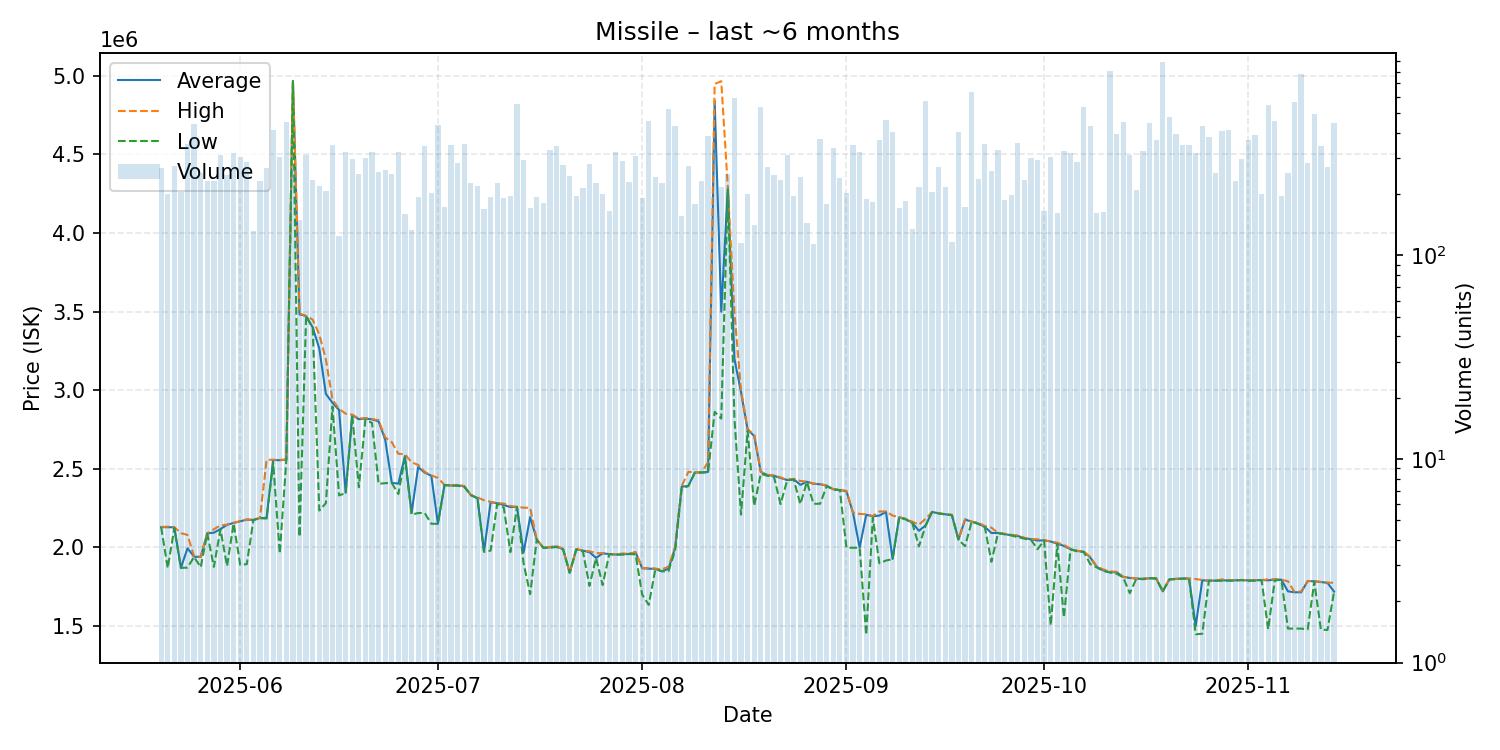

The file beside this chart, header and first rows:
date, average, highest, lowest, order_count, volume
2025-05-20, 2129000, 2131000, 2129000, 51, 269
2025-05-21, 2129000, 2132000, 1869000, 45, 200
2025-05-22, 2128000, 2129000, 2124000, 49, 275
2025-05-23, 1871000, 2091000, 1870000, 52, 204
2025-05-24, 1995000, 2080000, 1872000, 86, 354
2025-05-25, 1941000, 1943000, 1940000, 100, 444
2025-05-26, 1940000, 1941000, 1874000, 70, 254
2025-05-27, 2090000, 2090000, 2089000, 59, 233
2025-05-28, 2094000, 2116000, 1876500, 62, 231
2025-05-29, 2117000, 2140500, 2115000, 88, 312
2025-05-30, 2144000, 2145000, 1882000, 63, 249
2025-05-31, 2156000, 2157000, 2153000, 79, 318
2025-06-01, 2166000, 2168000, 1889000, 84, 305
2025-06-02, 2177000, 2178000, 1894000, 82, 289
2025-06-03, 2175000, 2177500, 2175000, 49, 132
2025-06-04, 2187000, 2188000, 2186000, 56, 233
2025-06-05, 2188000, 2557000, 2184000, 62, 269
2025-06-06, 2556000, 2558000, 2539000, 109, 415
2025-06-07, 2555000, 2557000, 1961000, 83, 303
2025-06-08, 2559000, 2559000, 2559000, 94, 453
2025-06-09, 4968000, 4969000, 4961000, 80, 260
2025-06-10, 3483000, 3489000, 2068000, 51, 150
2025-06-11, 3472000, 3473000, 3471000, 71, 311
2025-06-12, 3400000, 3449000, 3395000, 71, 236
2025-06-13, 3265000, 3354000, 2235000, 66, 220
2025-06-14, 2977000, 3196000, 2282000, 57, 207
2025-06-15, 2920000, 2941000, 2896000, 82, 350
2025-06-16, 2875000, 2881000, 2331000, 37, 124
2025-06-17, 2348000, 2851000, 2346000, 77, 323
2025-06-18, 2842000, 2845000, 2839000, 78, 298
2025-06-19, 2816000, 2820000, 2383000, 59, 251
2025-06-20, 2820000, 2823000, 2813000, 74, 301
2025-06-21, 2815000, 2816000, 2792000, 91, 323
2025-06-22, 2802000, 2810000, 2405000, 73, 256
2025-06-23, 2686000, 2700000, 2409000, 68, 264
2025-06-24, 2411000, 2670000, 2410000, 69, 250
2025-06-25, 2406000, 2596000, 2340000, 55, 324
2025-06-26, 2582000, 2593000, 2572000, 48, 159
2025-06-27, 2219000, 2542000, 2209000, 42, 134
2025-06-28, 2511000, 2525000, 2219000, 58, 193
2025-06-29, 2476000, 2481000, 2219000, 83, 344
2025-06-30, 2456000, 2459000, 2151000, 53, 202
2025-07-01, 2151000, 2442000, 2150000, 60, 437
2025-07-02, 2397000, 2398000, 2397000, 50, 173
2025-07-03, 2394000, 2395000, 2394000, 64, 350
2025-07-04, 2396000, 2399000, 2392000, 71, 283
2025-07-05, 2388000, 2391000, 2386000, 114, 353
2025-07-06, 2333000, 2334000, 2333000, 74, 228
2025-07-07, 2314000, 2319000, 2313000, 46, 219
2025-07-08, 1975000, 2300000, 1972000, 54, 170
2025-07-09, 2288000, 2290000, 1980000, 56, 193
2025-07-10, 2281000, 2283000, 2278000, 49, 228
2025-07-11, 2270000, 2279000, 2253000, 54, 192
2025-07-12, 2257000, 2264000, 1970000, 58, 197
2025-07-13, 2258000, 2258000, 2258000, 82, 556
2025-07-14, 1968000, 2253000, 1900000, 61, 294
2025-07-15, 2193000, 2252000, 1703000, 54, 171
2025-07-16, 2050000, 2050000, 2050000, 25, 194
2025-07-17, 1998000, 1999000, 1997500, 51, 181
2025-07-18, 2001000, 2003000, 1998000, 84, 330
... 119 more rows
